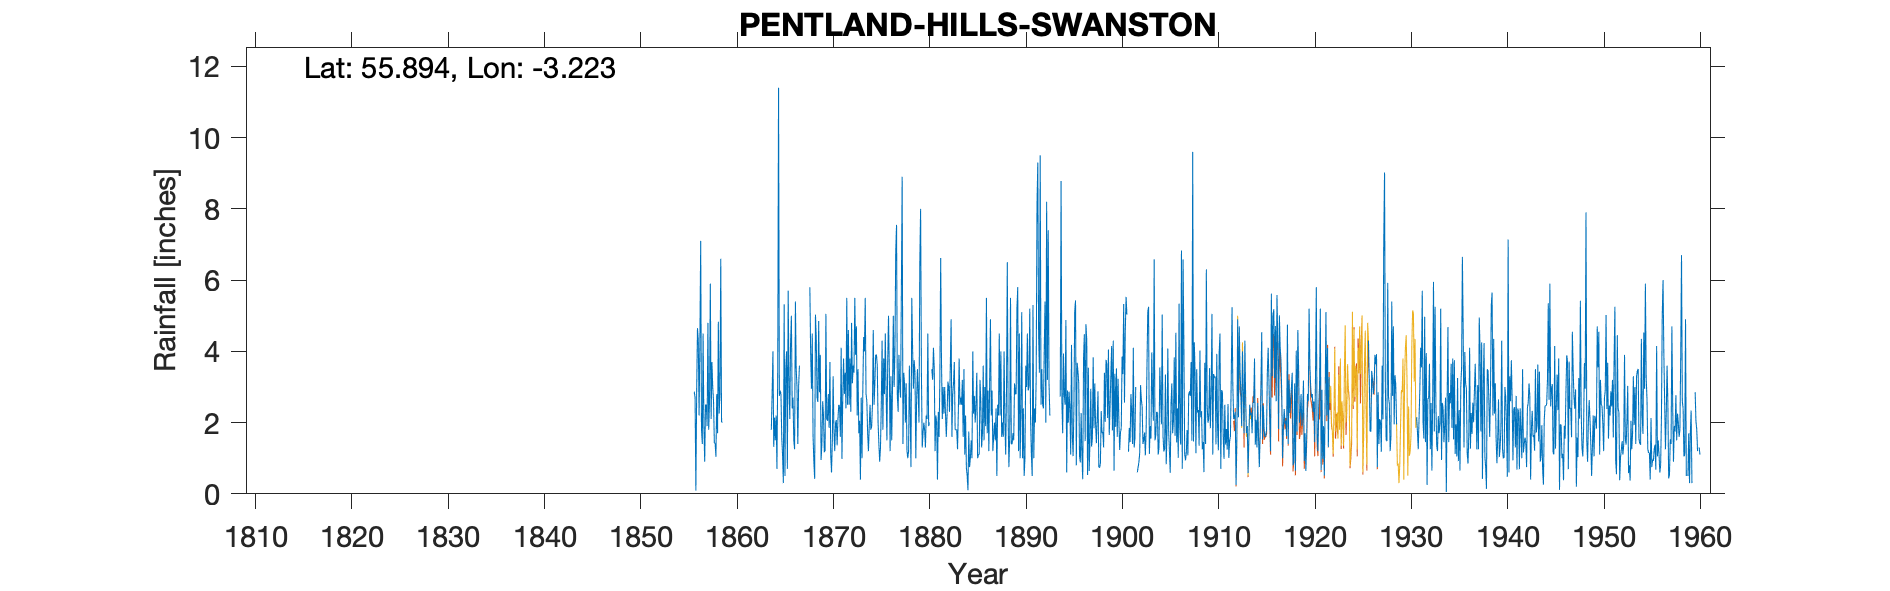

The data file committed next to this chart (first rows):
PENTLAND HILLS SWANSTON (monthly), , , , , , , , , , , , , , , , , , , , , , , 
Grid ref, NT236674, Long, -3.223, Lat, 55.89, Elevation, 550, ft, , , , , , , , , , , , , , , 
Station no, 5133, , , , , , , , , , , , , , , , , , , , , , 
, 1850, 1851, 1852, 1853, 1854, 1855, 1856, 1857, 1858, 1859, 1860, 1861, 1862, 1863, 1864, 1865, 1866, 1867, 1868, 1869, 1870, 1871, 1872
January, , , , , , , 2.87, 1.9, 2.6, , , , , , 1.8, 2.8, 4.25, , 5.8, 2.85, 1.85, 2.5, 4.6
February, , , , , , , 2.7, 0.9, 1.43, , , , , , 2.8, 1.58, 5, , 3.95, 3.9, 3.7, 2.45, 2.5
March, , , , , , , 0.09, 2.5, 1.42, , , , , , 4, 1.1, 2.4, , 2.95, 0.95, 1.1, 1.6, 3.8
April, , , , , , , 2.9, 2.5, 1.04, , , , , , 1.32, 0.3, 2.7, , 4.5, 1.4, 0.6, 4.1, 2.3
May, , , , , , , 4.65, 1.9, 2.8, , , , , , 2.14, 5.32, 1.5, , 1.62, 2.6, 1.5, 0.98, 4.8
June, , , , , , , 4.3, 4.8, 1.7, , , , , , 1.5, 0.5, 1.25, , 0.9, 2.2, 3.3, 2.7, 3.1
July, , , , , , , 2.2, 1.8, 4.83, , , , , , 2.2, 3.5, 5.4, , 0.42, 1.17, 1.8, 3.8, 3.6
August, , , , , , , 4.25, 2.6, 2.25, , , , , , 0.7, 4, 3.5, , 5.03, 1.2, 1.2, 2.8, 3.4
September, , , , , , , 7.1, 5.9, 2.8, , , , , , 3.5, 0.7, 3, , 4.35, 5.05, 1.98, 3.4, 5.5
October, , , , , , , 1.8, 2.1, 6.6, , , , , , 11.4, 5.7, 1.4, , 2.7, 2.1, 2.07, 2.4, 3.9
November, , , , , , , 1.4, 3.7, 2.03, , , , , , 2.75, 3.1, 3, , 2.58, 2.05, 1.36, 5.5, 4.7
December, , , , , , , 4.5, 3, 2, , , , , , 2.9, 2.1, 3.6, , 4.85, 2.8, 2.1, 2.5, 2.2
Total, , , , , , , 38.76, 33.6, 31.5, , , , , , 37.01, 30.7, 37, , 39.65, 28.27, 22.56, 34.73, 44.4
IDR 1856 Aug , Oct, , , , , , , , , , , , , , , , , , , , , , , 
IDR 1960 blank months, , , , , , , , , , , , , , , , , , , , , , , 
